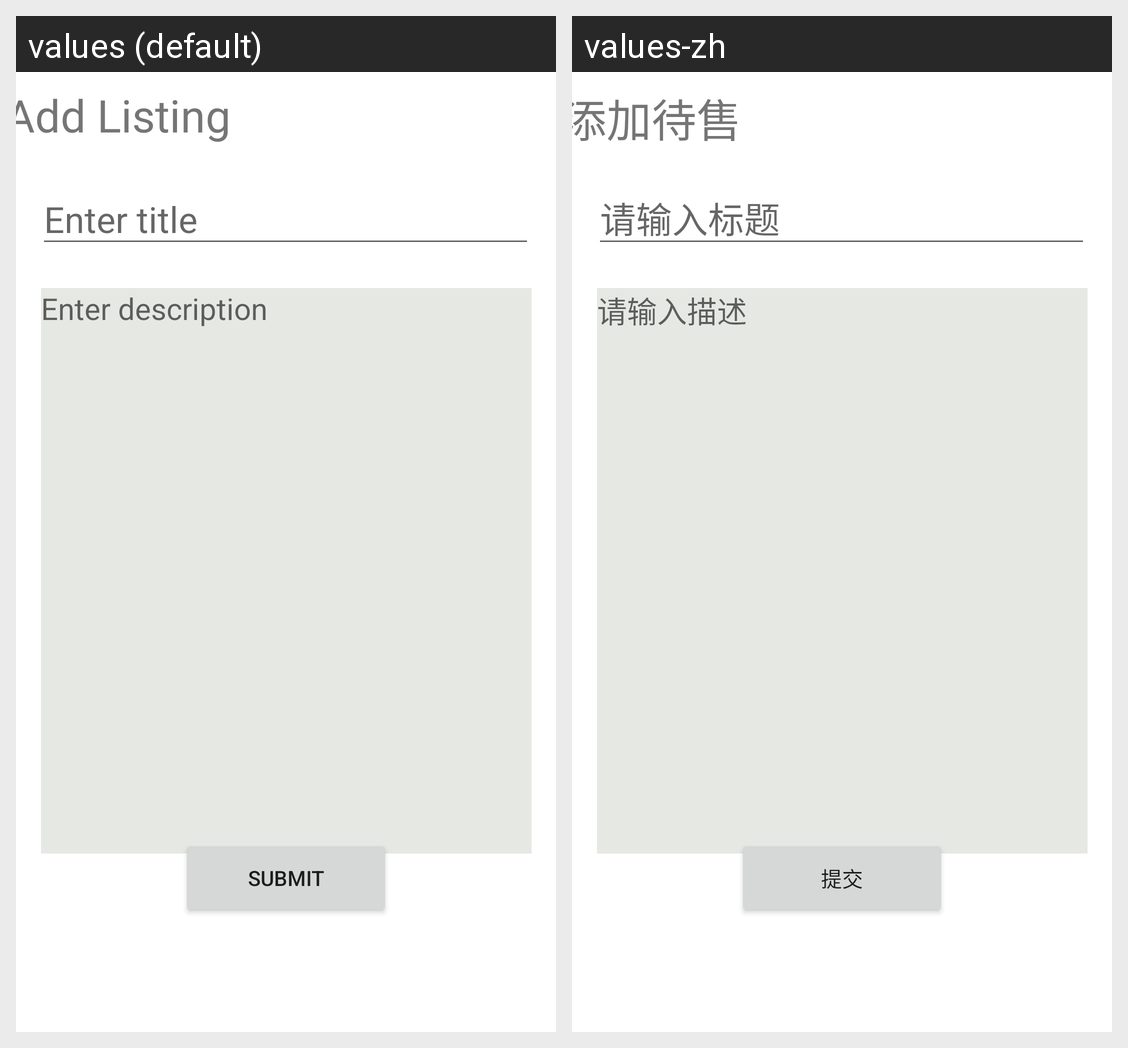

For this localized Android screen grid, give each drawn string resource with its value in every locale shown.
Android screen res/layout/fragment_addlisting.xml rendered under 2 locales, left to right: values (default), values-zh. Device: Nexus 5 (rendered at 1080×1920; each locale shown at half size, 540×960, under a caption strip naming it); theme Theme.Unitrade.
Strings drawn on this screen, with the default value and each locale's value (text and hints the layout hard-codes, and strings that could not be matched under every locale, appear in the picture but are not listed):

add_listing
  values: Add Listing
  values-zh: 添加待售

submit
  values: Submit
  values-zh: 提交

enter_title
  values: Enter title
  values-zh: 请输入标题

enter_description
  values: Enter description
  values-zh: 请输入描述
